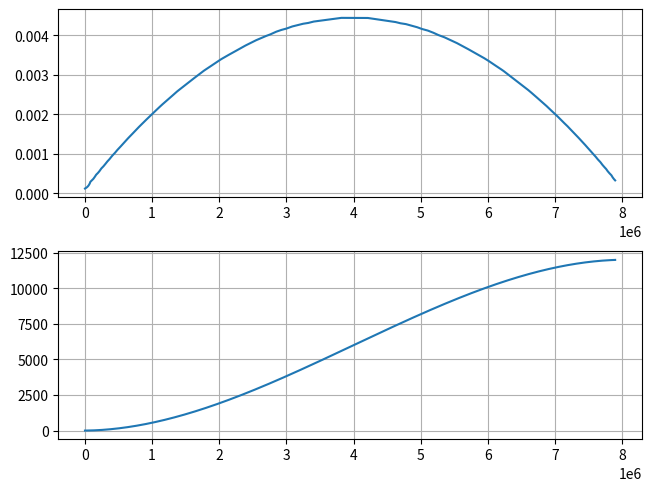

Write Python code to recreate this figure.
from matplotlib import pyplot as plt
import numpy as np

MIN_STEP_MS = 16
TABLE_POINTS = 100
# boundary conditions
N = 12000
t1 = 8.0


v0 = (t1/(MIN_STEP_MS*1e-3))/N
a = 2*v0-2;
b = 3-3*v0;
c = v0

print(a, b, c)

def dy(x):
    return 3*a*x**2 + 2*b*x + c

increment = 1.0/(TABLE_POINTS-1)
table = []
for i in range(TABLE_POINTS):
    x = increment*i
    f = dy(x)
    v = int(f * N/t1)
    table.append(int(500000 / v))

tb = int(1e6*t1/(TABLE_POINTS-1))
print("time base:", tb*1e6)
print("table data:")
for i in range(10):
    for j in range(10):
        value = table[i*10+j]
        print(f"{value},".ljust(8), end="")
    print("")
   
plotvar = {
    "tp": [],
    "m": [],
    "t": [],
    }

m = 0
t = 0

for i in range(N):
    # plan
    idx = int(t/tb)
    if idx >= TABLE_POINTS: idx = TABLE_POINTS - 1
    addit = 0
    if idx < TABLE_POINTS-1:
        rem = t - tb*idx;
        diff = table[idx+1]-table[idx]
        addit = diff*rem/tb
    tp = table[idx] + addit
    # log
    plotvar["tp"].append(tp)
    plotvar["m"].append(m)
    plotvar["t"].append(t)
    
    # step
    m+= 1
    t += 2*tp

print(m, "steps taken in ", t*1e-6, "seconds")
fig, ax = plt.subplots(2,1, constrained_layout = True)
ax[0].plot(plotvar["t"], [1/i for i in plotvar["tp"]])
ax[0].grid()
ax[1].plot(plotvar["t"], plotvar["m"])
ax[1].grid()

plt.show()